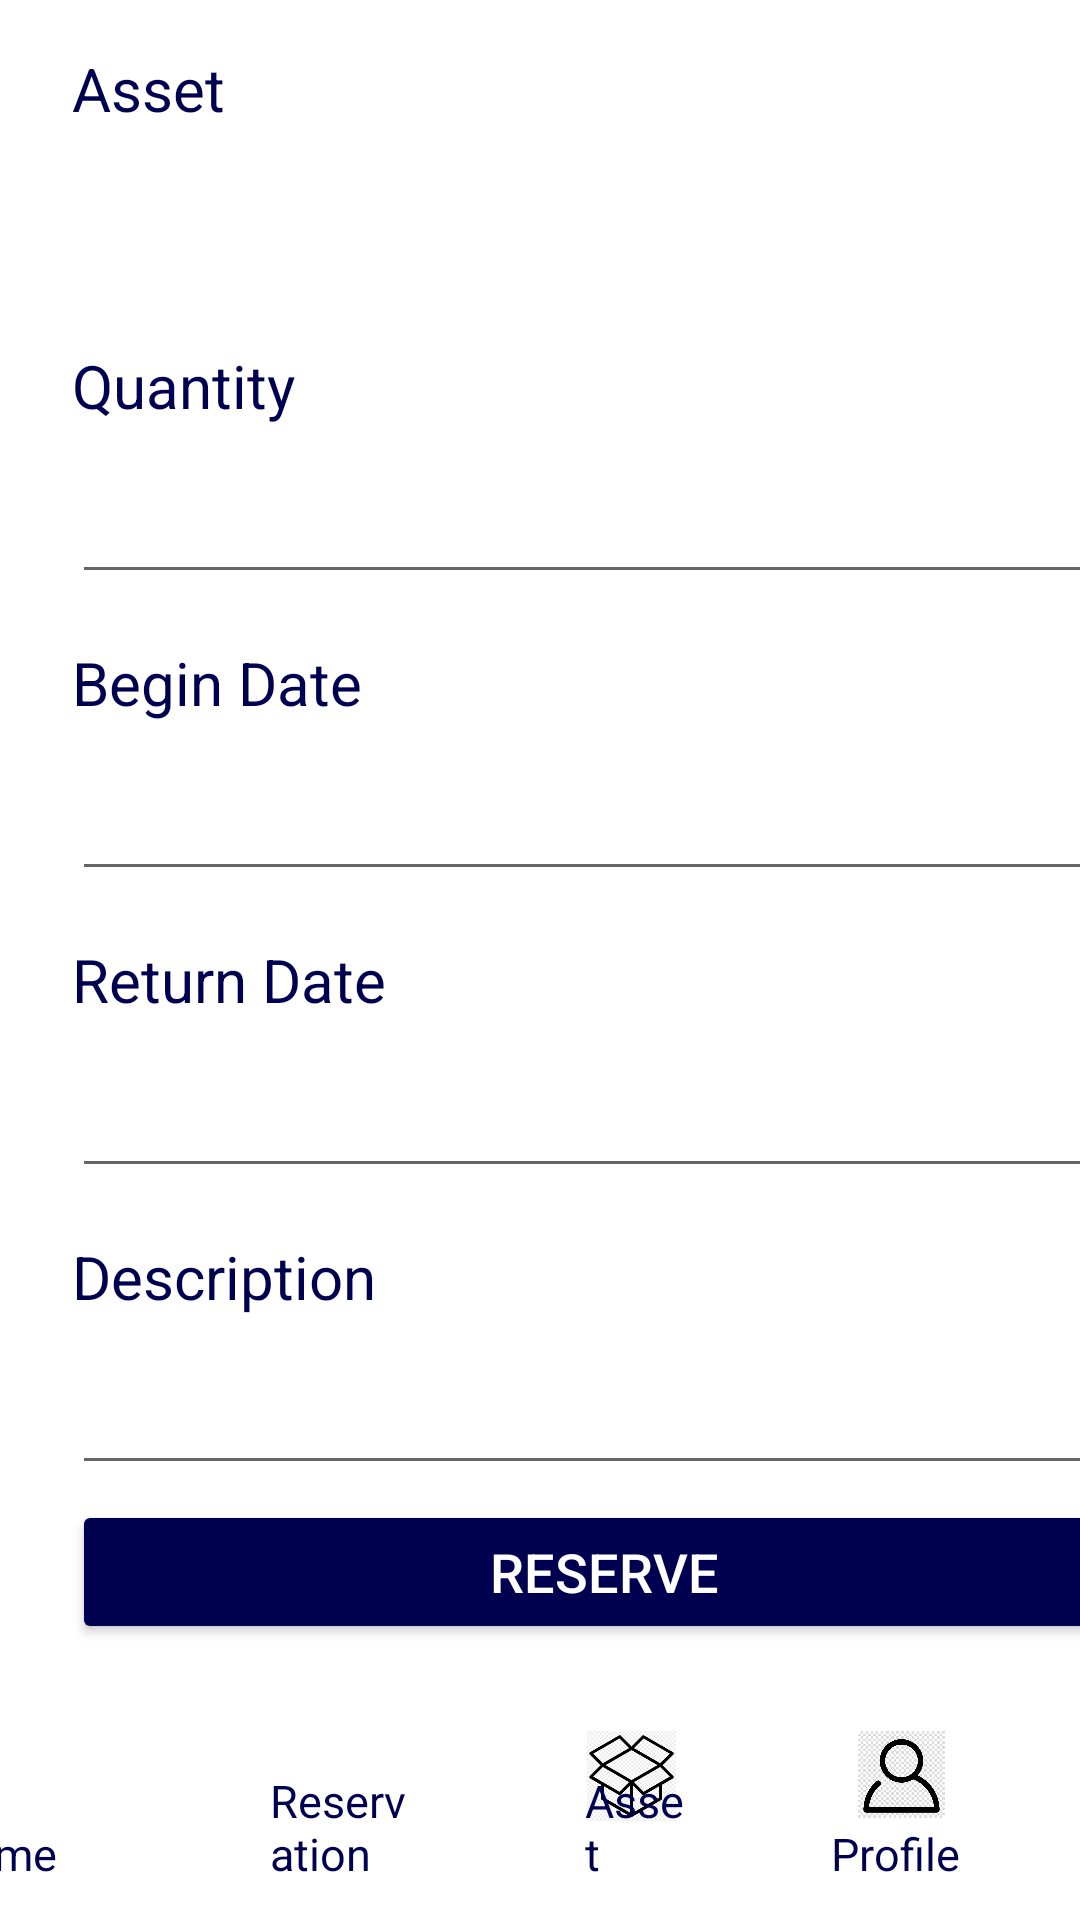

This screen was rendered from an Android layout file. Write that file and the resources it references.
<!-- AndroidManifest.xml: application theme ClaraTheme -->
<!-- res/layout/new_reservation_layout.xml -->
<?xml version="1.0" encoding="utf-8"?>
<LinearLayout xmlns:android="http://schemas.android.com/apk/res/android"
    android:layout_width="match_parent"
    android:layout_height="match_parent"
    xmlns:app="http://schemas.android.com/apk/res-auto"
    android:orientation="vertical"
    android:id="@+id/layoutButton1">

    <RelativeLayout
        android:layout_weight="2"
        android:layout_width="match_parent"
        android:layout_height="wrap_content"
        android:id="@+id/layoutButton2"
        android:layout_below="@id/layoutButton1">

        <TextView
            android:id="@+id/profile_title_textview"
            android:layout_width="match_parent"
            android:layout_height="wrap_content"
            android:layout_alignParentTop="true"
            android:layout_marginTop="19dp"
            android:text="New Reservation"
            android:textAlignment="center"
            android:textColor="@color/white"
            android:textSize="32sp"
            android:textStyle="bold" />

        <LinearLayout
            android:layout_width="600dp"
            android:layout_height="570dp"
            android:layout_alignParentEnd="true"
            android:layout_alignParentBottom="true"
            android:orientation="vertical">

            <TextView
                android:id="@+id/asset_label_tv"
                android:layout_width="355dp"
                android:layout_height="32dp"
                android:layout_alignParentEnd="true"
                android:layout_alignParentBottom="true"
                android:layout_marginStart="24dp"
                android:layout_marginTop="16dp"
                android:layout_marginEnd="328dp"
                android:text="Asset"
                android:textColor="@color/blue"
                android:textSize="20sp" />

            <Spinner
                android:id="@+id/spinner2"
                android:layout_width="355dp"
                android:layout_height="46dp"
                android:layout_marginStart="24dp"
                android:layout_marginTop="5dp"
                android:layout_marginEnd="328dp"
                android:backgroundTint="@color/white" />

            <TextView
                android:id="@+id/quantity_label_tv"
                android:layout_width="355dp"
                android:layout_height="32dp"
                android:layout_alignParentEnd="true"
                android:layout_alignParentBottom="true"
                android:layout_marginStart="24dp"
                android:layout_marginTop="16dp"
                android:layout_marginEnd="328dp"
                android:text="Quantity"
                android:textColor="@color/blue"
                android:textSize="20sp" />

            <EditText
                android:id="@+id/editTextNumberSigned"
                android:layout_width="355dp"
                android:layout_height="46dp"
                android:layout_marginStart="24dp"
                android:layout_marginTop="5dp"
                android:layout_marginEnd="328dp"
                android:ems="14"
                android:inputType="numberSigned" />

            <TextView
                android:id="@+id/beginDate_label_tv"
                android:layout_width="355dp"
                android:layout_height="32dp"
                android:layout_alignParentEnd="true"
                android:layout_alignParentBottom="true"
                android:layout_marginStart="24dp"
                android:layout_marginTop="16dp"
                android:layout_marginEnd="328dp"
                android:text="Begin Date"
                android:textColor="@color/blue"
                android:textSize="20sp" />

            <EditText
                android:id="@+id/editTextDate"
                android:layout_width="355dp"
                android:layout_height="46dp"
                android:layout_marginStart="24dp"
                android:layout_marginTop="5dp"
                android:layout_marginEnd="328dp"
                android:ems="14"
                android:inputType="date" />

            <TextView
                android:id="@+id/returnDate_label_tv"
                android:layout_width="355dp"
                android:layout_height="32dp"
                android:layout_alignParentEnd="true"
                android:layout_alignParentBottom="true"
                android:layout_marginStart="24dp"
                android:layout_marginTop="16dp"
                android:layout_marginEnd="328dp"
                android:text="Return Date"
                android:textColor="@color/blue"
                android:textSize="20sp" />

            <EditText
                android:id="@+id/editTextDate2"
                android:layout_width="355dp"
                android:layout_height="46dp"
                android:layout_marginStart="24dp"
                android:layout_marginTop="5dp"
                android:layout_marginEnd="328dp"
                android:ems="14"
                android:inputType="date" />

            <TextView
                android:id="@+id/description_label_tv"
                android:layout_width="355dp"
                android:layout_height="32dp"
                android:layout_alignParentEnd="true"
                android:layout_alignParentBottom="true"
                android:layout_marginStart="24dp"
                android:layout_marginTop="16dp"
                android:layout_marginEnd="328dp"
                android:text="Description"
                android:textColor="@color/blue"
                android:textSize="20sp" />

            <EditText
                android:id="@+id/editTextTextMultiLine"
                android:layout_width="355dp"
                android:layout_height="46dp"
                android:layout_marginStart="24dp"
                android:layout_marginTop="5dp"
                android:layout_marginEnd="328dp"
                android:ems="14"
                android:gravity="start|top"
                android:inputType="textMultiLine" />

            <Button
                android:id="@+id/reserve_btn"
                android:layout_width="355dp"
                android:layout_height="wrap_content"
                android:layout_marginStart="24dp"
                android:layout_marginTop="5dp"
                android:layout_marginEnd="328dp"
                android:backgroundTint="@color/blue"
                android:text="RESERVE"
                android:textAlignment="center"
                android:textColor="@color/white"
                android:textSize="18sp" />
        </LinearLayout>
    </RelativeLayout>

    <RelativeLayout
        android:layout_weight="0"
        android:layout_width="match_parent"
        android:layout_height="75dp"
        android:layout_below="@id/layoutButton2"
        android:orientation="horizontal">

        <ImageView
            android:id="@+id/home_iv"
            android:layout_width="43dp"
            android:layout_height="33dp"
            android:layout_alignParentEnd="true"
            android:layout_alignParentBottom="true"
            android:layout_marginTop="12dp"
            android:layout_marginEnd="340dp"
            android:layout_marginBottom="33dp"
            android:src="@drawable/home" />

        <TextView
            android:id="@+id/home_nav"
            android:layout_width="wrap_content"
            android:layout_height="wrap_content"
            android:layout_alignParentEnd="true"
            android:layout_alignParentBottom="true"
            android:layout_marginStart="30dp"
            android:layout_marginTop="16dp"
            android:layout_marginEnd="341dp"
            android:layout_marginBottom="12dp"
            android:text="Home"
            android:textColor="@color/blue"
            android:textSize="15sp" />

        <ImageView
            android:id="@+id/reservation_iv"
            android:layout_width="43dp"
            android:layout_height="33dp"
            android:layout_alignParentEnd="true"
            android:layout_alignParentBottom="true"
            android:layout_marginTop="12dp"
            android:layout_marginEnd="239dp"
            android:layout_marginBottom="33dp"
            android:src="@drawable/reservation" />

        <TextView
            android:id="@+id/reservation_nav"
            android:layout_width="wrap_content"
            android:layout_height="wrap_content"
            android:layout_alignParentEnd="true"
            android:layout_alignParentBottom="true"
            android:layout_marginStart="90dp"
            android:layout_marginTop="16dp"
            android:layout_marginEnd="220dp"
            android:layout_marginBottom="12dp"
            android:text="Reservation"
            android:textColor="@color/blue"
            android:textSize="15sp" />

        <ImageView
            android:id="@+id/asset_iv"
            android:layout_width="43dp"
            android:layout_height="33dp"
            android:layout_alignParentEnd="true"
            android:layout_alignParentBottom="true"
            android:layout_marginTop="12dp"
            android:layout_marginEnd="128dp"
            android:layout_marginBottom="33dp"
            android:src="@drawable/asset" />

        <TextView
            android:id="@+id/asset_nav"
            android:layout_width="wrap_content"
            android:layout_height="wrap_content"
            android:layout_alignParentEnd="true"
            android:layout_alignParentBottom="true"
            android:layout_marginStart="195dp"
            android:layout_marginTop="16dp"
            android:layout_marginEnd="131dp"
            android:layout_marginBottom="12dp"
            android:text="Asset"
            android:textColor="@color/blue"
            android:textSize="15sp" />

        <ImageView
            android:id="@+id/profile_iv"
            android:layout_width="43dp"
            android:layout_height="33dp"
            android:layout_alignParentEnd="true"
            android:layout_alignParentBottom="true"
            android:layout_marginTop="12dp"
            android:layout_marginEnd="38dp"
            android:layout_marginBottom="34dp"
            android:src="@drawable/profile" />

        <TextView
            android:id="@+id/profile_nav"
            android:layout_width="wrap_content"
            android:layout_height="wrap_content"
            android:layout_alignParentEnd="true"
            android:layout_alignParentBottom="true"
            android:layout_marginStart="250dp"
            android:layout_marginTop="16dp"
            android:layout_marginEnd="40dp"
            android:layout_marginBottom="12dp"
            android:text="Profile"
            android:textColor="@color/blue"
            android:textSize="15sp" />
    </RelativeLayout>
</LinearLayout>
<!-- resources referenced by this layout -->
<resources>
  <color name="blue">#000050</color>
  <color name="white">#FFFFFFFF</color>
  <!-- drawable asset: png bitmap (drawable-v24, 7808 bytes) -->
  <!-- drawable profile: png bitmap (drawable-v24, 29253 bytes) -->
  <style name="ClaraTheme" parent="Theme.MaterialComponents.DayNight.NoActionBar">
          <item name="colorPrimary">@color/white</item>
          <item name="colorPrimaryDark">@color/blue</item>
          <item name="colorAccent">@color/gray</item>
          <item name="colorSecondary">@color/black</item>
      </style>
  <color name="gray">#757575</color>
  <color name="black">#FF000000</color>
</resources>
